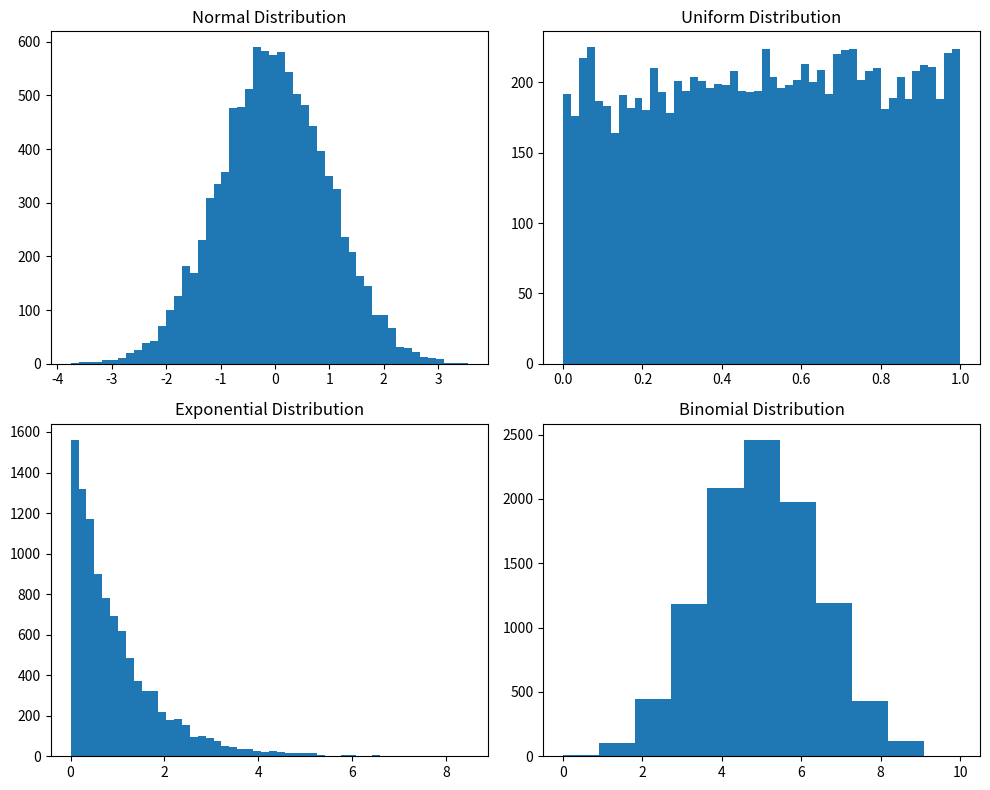

Reproduce this figure in Python.
import numpy as np
import matplotlib.pyplot as plt

# Random floats between 0 and 1
print(f"Single random float: {np.random.random()}")
print(f"Array of random floats: {np.random.random(5)}")
print(f"2D array of random floats:\n{np.random.random((2, 3))}")

# Random integers
print(f"Random int 0-9: {np.random.randint(10)}")
print(f"Random int 5-15: {np.random.randint(5, 15)}")
print(f"Array of random ints: {np.random.randint(1, 100, size=10)}")

np.random.seed(42)
print(f"With seed 42: {np.random.random(5)}")

np.random.seed(42)
print(f"Same seed 42: {np.random.random(5)}")

# Modern approach: Generator
rng = np.random.default_rng(seed=42)
print(f"Using Generator: {rng.random(5)}")

# Normal (Gaussian) distribution
normal_data = np.random.normal(loc=0, scale=1, size=1000)
print(f"Normal - Mean: {np.mean(normal_data):.4f}, Std: {np.std(normal_data):.4f}")

# Uniform distribution
uniform_data = np.random.uniform(low=0, high=10, size=1000)
print(f"Uniform - Min: {np.min(uniform_data):.4f}, Max: {np.max(uniform_data):.4f}")

# Visualize distributions
fig, axes = plt.subplots(2, 2, figsize=(10, 8))

axes[0, 0].hist(np.random.normal(0, 1, 10000), bins=50)
axes[0, 0].set_title('Normal Distribution')

axes[0, 1].hist(np.random.uniform(0, 1, 10000), bins=50)
axes[0, 1].set_title('Uniform Distribution')

axes[1, 0].hist(np.random.exponential(1, 10000), bins=50)
axes[1, 0].set_title('Exponential Distribution')

axes[1, 1].hist(np.random.binomial(10, 0.5, 10000), bins=11)
axes[1, 1].set_title('Binomial Distribution')

plt.tight_layout()
plt.show()

arr = np.array([1, 2, 3, 4, 5, 6, 7, 8, 9, 10])

# Random choice
print(f"Random choice: {np.random.choice(arr, size=5)}")
print(f"Without replacement: {np.random.choice(arr, size=5, replace=False)}")

# Shuffle
arr_copy = arr.copy()
np.random.shuffle(arr_copy)
print(f"Shuffled: {arr_copy}")

# Your exercises here
